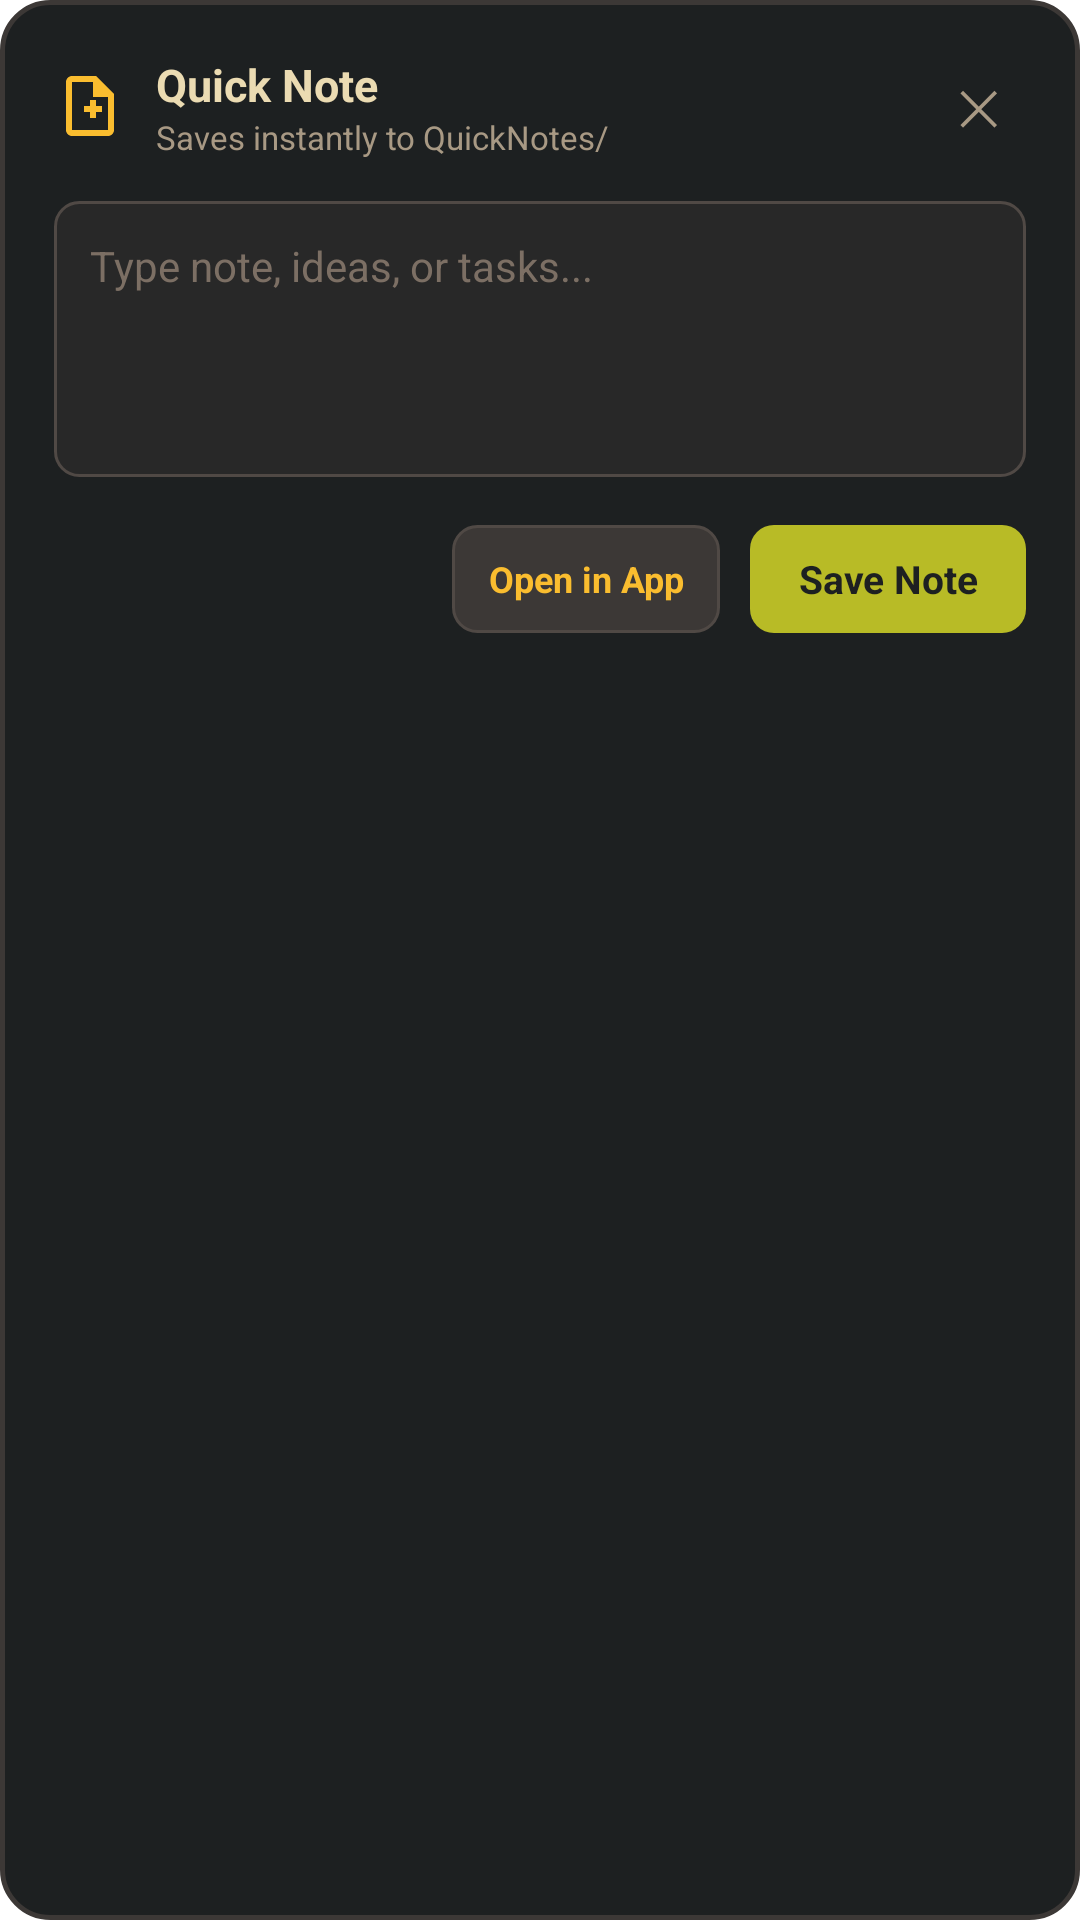

Produce the Android XML layout that renders to this screen, including the resource entries it uses.
<!-- AndroidManifest.xml: activity theme Theme.QuickCaptureDialog -->
<!-- res/layout/activity_quick_capture.xml -->
<?xml version="1.0" encoding="utf-8"?>
<LinearLayout xmlns:android="http://schemas.android.com/apk/res/android"
    android:layout_width="match_parent"
    android:layout_height="wrap_content"
    android:layout_gravity="center"
    android:layout_margin="20dp"
    android:background="@drawable/bg_quick_capture_dialog"
    android:orientation="vertical"
    android:padding="18dp">

    
    <LinearLayout
        android:layout_width="match_parent"
        android:layout_height="wrap_content"
        android:gravity="center_vertical"
        android:orientation="horizontal">

        <ImageView
            android:layout_width="24dp"
            android:layout_height="24dp"
            android:src="@drawable/ic_note_add"
            android:contentDescription="Quick Note" />

        <LinearLayout
            android:layout_width="0dp"
            android:layout_height="wrap_content"
            android:layout_marginStart="10dp"
            android:layout_weight="1"
            android:orientation="vertical">

            <TextView
                android:layout_width="wrap_content"
                android:layout_height="wrap_content"
                android:text="Quick Note"
                android:textColor="#EBDBB2"
                android:textSize="15sp"
                android:textStyle="bold" />

            <TextView
                android:layout_width="wrap_content"
                android:layout_height="wrap_content"
                android:text="Saves instantly to QuickNotes/"
                android:textColor="#A89984"
                android:textSize="11sp" />
        </LinearLayout>

        <TextView
            android:id="@+id/btn_quick_cancel"
            android:layout_width="32dp"
            android:layout_height="32dp"
            android:gravity="center"
            android:text="✕"
            android:textColor="#A89984"
            android:textSize="16sp" />
    </LinearLayout>

    
    <EditText
        android:id="@+id/et_quick_note"
        android:layout_width="match_parent"
        android:layout_height="wrap_content"
        android:layout_marginTop="14dp"
        android:background="@drawable/bg_input_field"
        android:gravity="top|start"
        android:hint="Type note, ideas, or tasks..."
        android:importantForAutofill="no"
        android:inputType="textMultiLine|textCapSentences"
        android:minLines="4"
        android:maxLines="8"
        android:padding="12dp"
        android:scrollbars="vertical"
        android:textColor="#EBDBB2"
        android:textColorHint="#7C6F64"
        android:textSize="14sp" />

    
    <LinearLayout
        android:layout_width="match_parent"
        android:layout_height="wrap_content"
        android:layout_marginTop="16dp"
        android:gravity="end|center_vertical"
        android:orientation="horizontal">

        <TextView
            android:id="@+id/btn_open_app"
            android:layout_width="wrap_content"
            android:layout_height="36dp"
            android:layout_marginEnd="10dp"
            android:background="@drawable/bg_btn_secondary"
            android:gravity="center"
            android:paddingStart="12dp"
            android:paddingEnd="12dp"
            android:text="Open in App"
            android:textColor="#FABD2F"
            android:textSize="12sp"
            android:textStyle="bold" />

        <TextView
            android:id="@+id/btn_save_note"
            android:layout_width="wrap_content"
            android:layout_height="36dp"
            android:background="@drawable/bg_btn_save"
            android:gravity="center"
            android:paddingStart="16dp"
            android:paddingEnd="16dp"
            android:text="Save Note"
            android:textColor="#1D2021"
            android:textSize="13sp"
            android:textStyle="bold" />
    </LinearLayout>
</LinearLayout>
<!-- resources referenced by this layout -->
<resources>
  <!-- drawable bg_btn_save (drawable) -->
  <?xml version="1.0" encoding="utf-8"?>
  <shape xmlns:android="http://schemas.android.com/apk/res/android"
      android:shape="rectangle">
      <solid android:color="#B8BB26" />
      <corners android:radius="8dp" />
  </shape>
  <!-- drawable bg_btn_secondary (drawable) -->
  <?xml version="1.0" encoding="utf-8"?>
  <shape xmlns:android="http://schemas.android.com/apk/res/android"
      android:shape="rectangle">
      <solid android:color="#3C3836" />
      <corners android:radius="8dp" />
      <stroke
          android:width="1dp"
          android:color="#504945" />
  </shape>
  <!-- drawable bg_input_field (drawable) -->
  <?xml version="1.0" encoding="utf-8"?>
  <shape xmlns:android="http://schemas.android.com/apk/res/android"
      android:shape="rectangle">
      <solid android:color="#282828" />
      <corners android:radius="8dp" />
      <stroke
          android:width="1dp"
          android:color="#504945" />
  </shape>
  <!-- drawable bg_quick_capture_dialog (drawable) -->
  <?xml version="1.0" encoding="utf-8"?>
  <shape xmlns:android="http://schemas.android.com/apk/res/android"
      android:shape="rectangle">
      <solid android:color="#1D2021" />
      <corners android:radius="16dp" />
      <stroke
          android:width="1.5dp"
          android:color="#3C3836" />
  </shape>
  <!-- drawable ic_note_add (drawable) -->
  <vector xmlns:android="http://schemas.android.com/apk/res/android"
      android:width="24dp"
      android:height="24dp"
      android:viewportWidth="24"
      android:viewportHeight="24"
      android:tint="#FABD2F">
    <path
        android:fillColor="@android:color/white"
        android:pathData="M14,2H6C4.9,2 4,2.9 4,4V20C4,21.1 4.9,22 6,22H18C19.1,22 20,21.1 20,20V8L14,2ZM18,20H6V4H13V9H18V20ZM12,12H10V14H12V16H14V14H16V12H14V10H12V12Z"/>
  </vector>
  <style name="Theme.QuickCaptureDialog" parent="@android:style/Theme.DeviceDefault.Dialog.NoActionBar">
          <item name="android:windowBackground">@android:color/transparent</item>
          <item name="android:windowIsFloating">true</item>
          <item name="android:windowNoTitle">true</item>
          <item name="android:windowCloseOnTouchOutside">true</item>
          <item name="android:backgroundDimAmount">0.5</item>
          <item name="android:backgroundDimEnabled">true</item>
      </style>
</resources>
